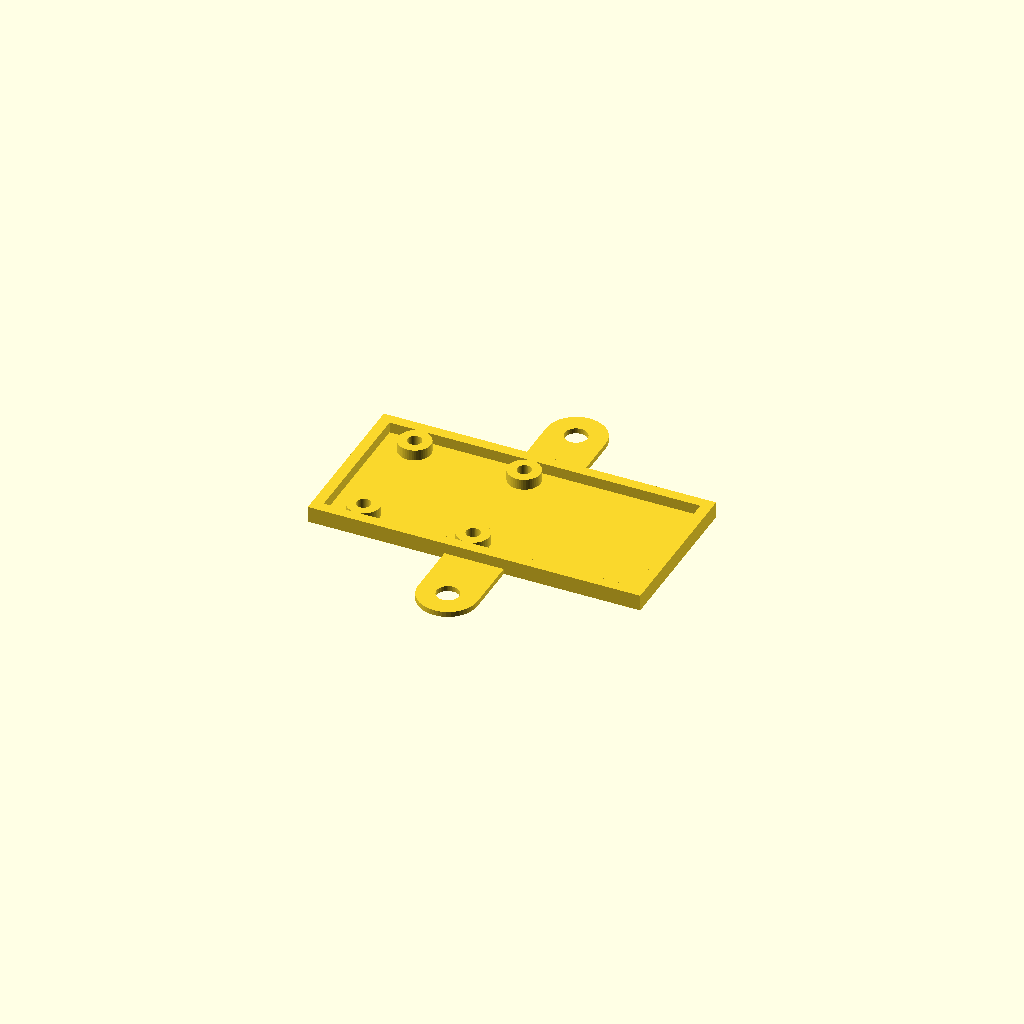
Cell 1: the model at its default parameters.
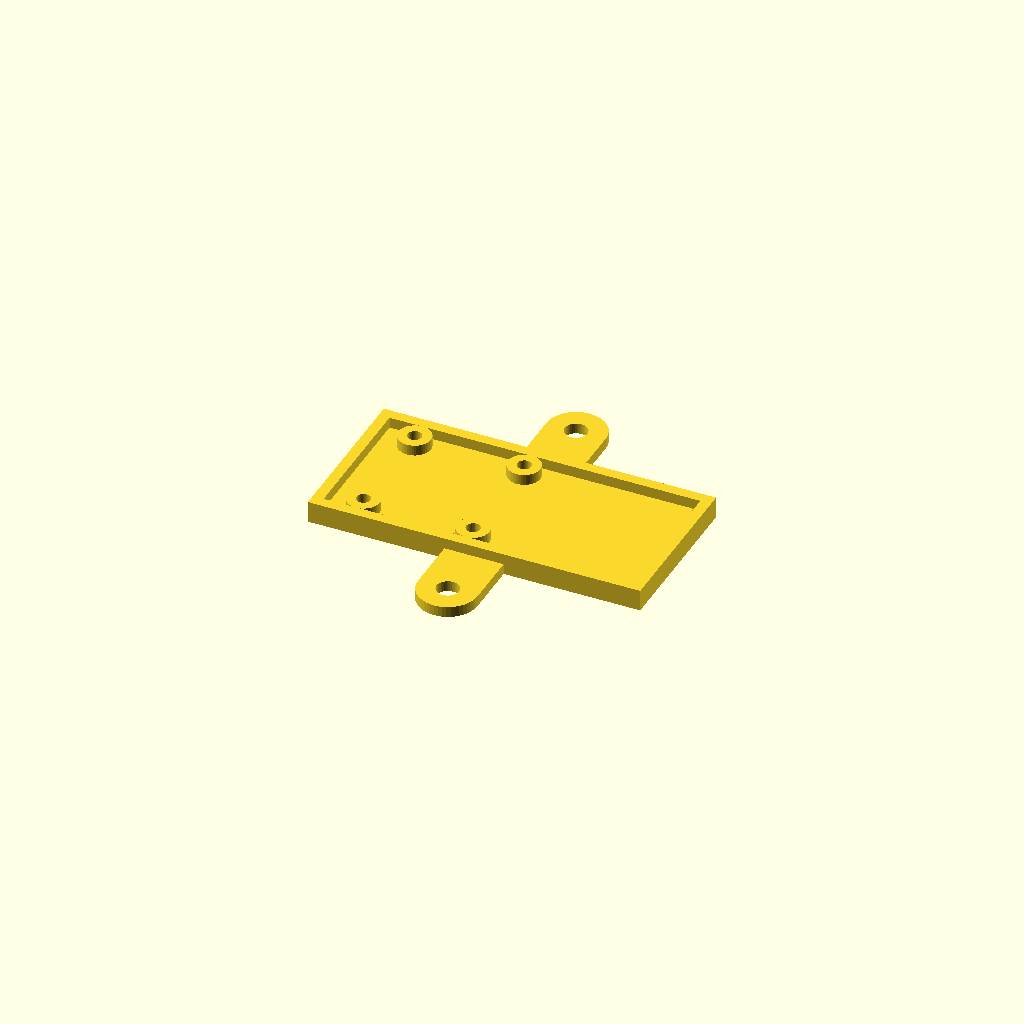
Cell 2: the same model with gauge_t = 2.
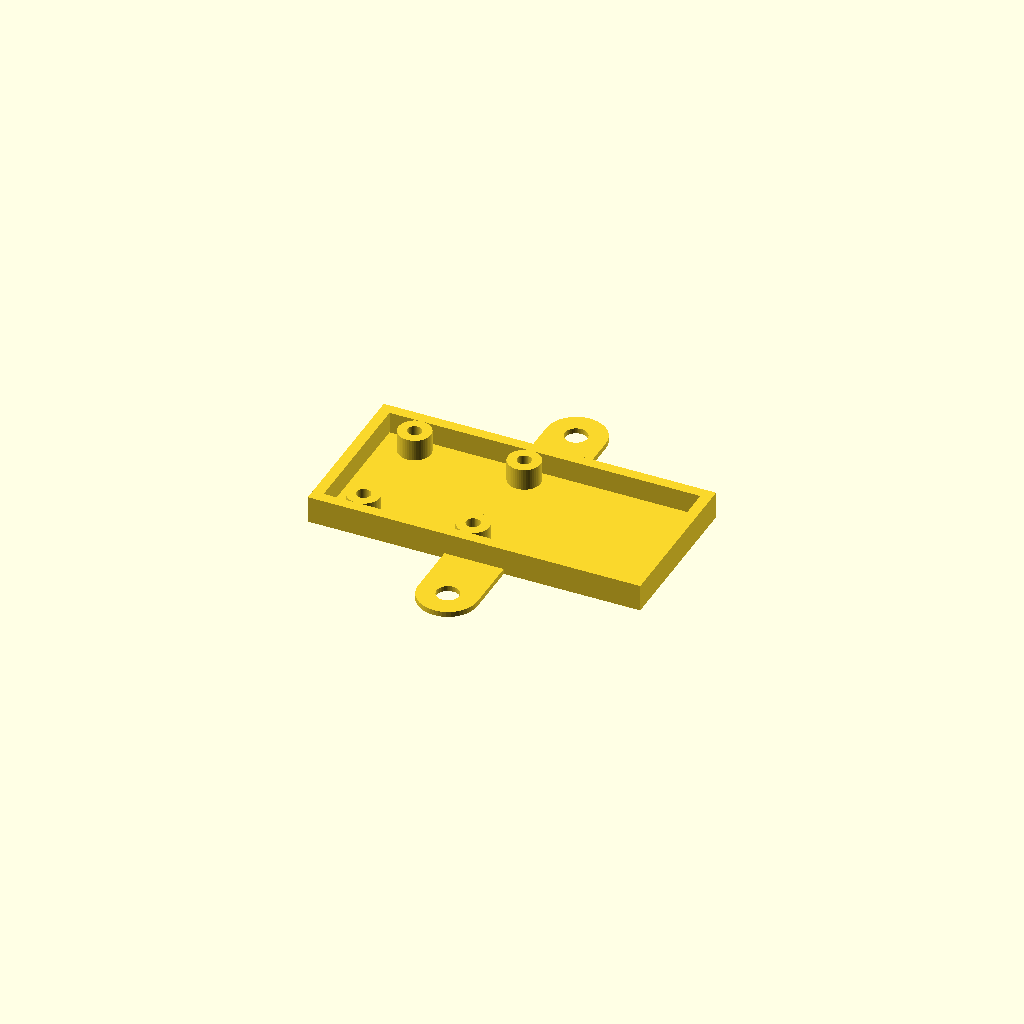
Cell 3: the same model with gauge_rise = 4.
One fixed orthographic camera (rotation 55°, 0°, 25°; colour scheme Cornfield) for every cell.
Source of the model, projects/halpi2-endpoint-box/part-gauge.scad:
// Fit-check gauge, generated: shop gauge projects/halpi2-endpoint-box "box()" 1 6
// Two horizontal slices of the finished part, re-extruded thin. Rerun the command to change it;
// a hand-written gauge replaces this file and drops this first line.
use <model.scad>

/* [Gauge] */
z_plate = 1;   // slice height through the plate: its outline and through-holes
z_wall = 6;    // slice height through the walls the object sits against; below 0 for none
gauge_t = 1;       // gauge plate thickness
gauge_rise = 2;    // gauge wall height above the plate

module gauge_slice() {
    linear_extrude(gauge_t) projection(cut = true) translate([0, 0, -z_plate]) children();
    if (z_wall >= 0) translate([0, 0, gauge_t - 0.01]) linear_extrude(gauge_rise + 0.01) projection(cut = true) translate([0, 0, -z_wall]) children();
}

gauge_slice() box();
Parameter table extracted from the source (name, type, default, range or options):
z_plate: number, default 1
z_wall: number, default 6
gauge_t: number, default 1
gauge_rise: number, default 2
